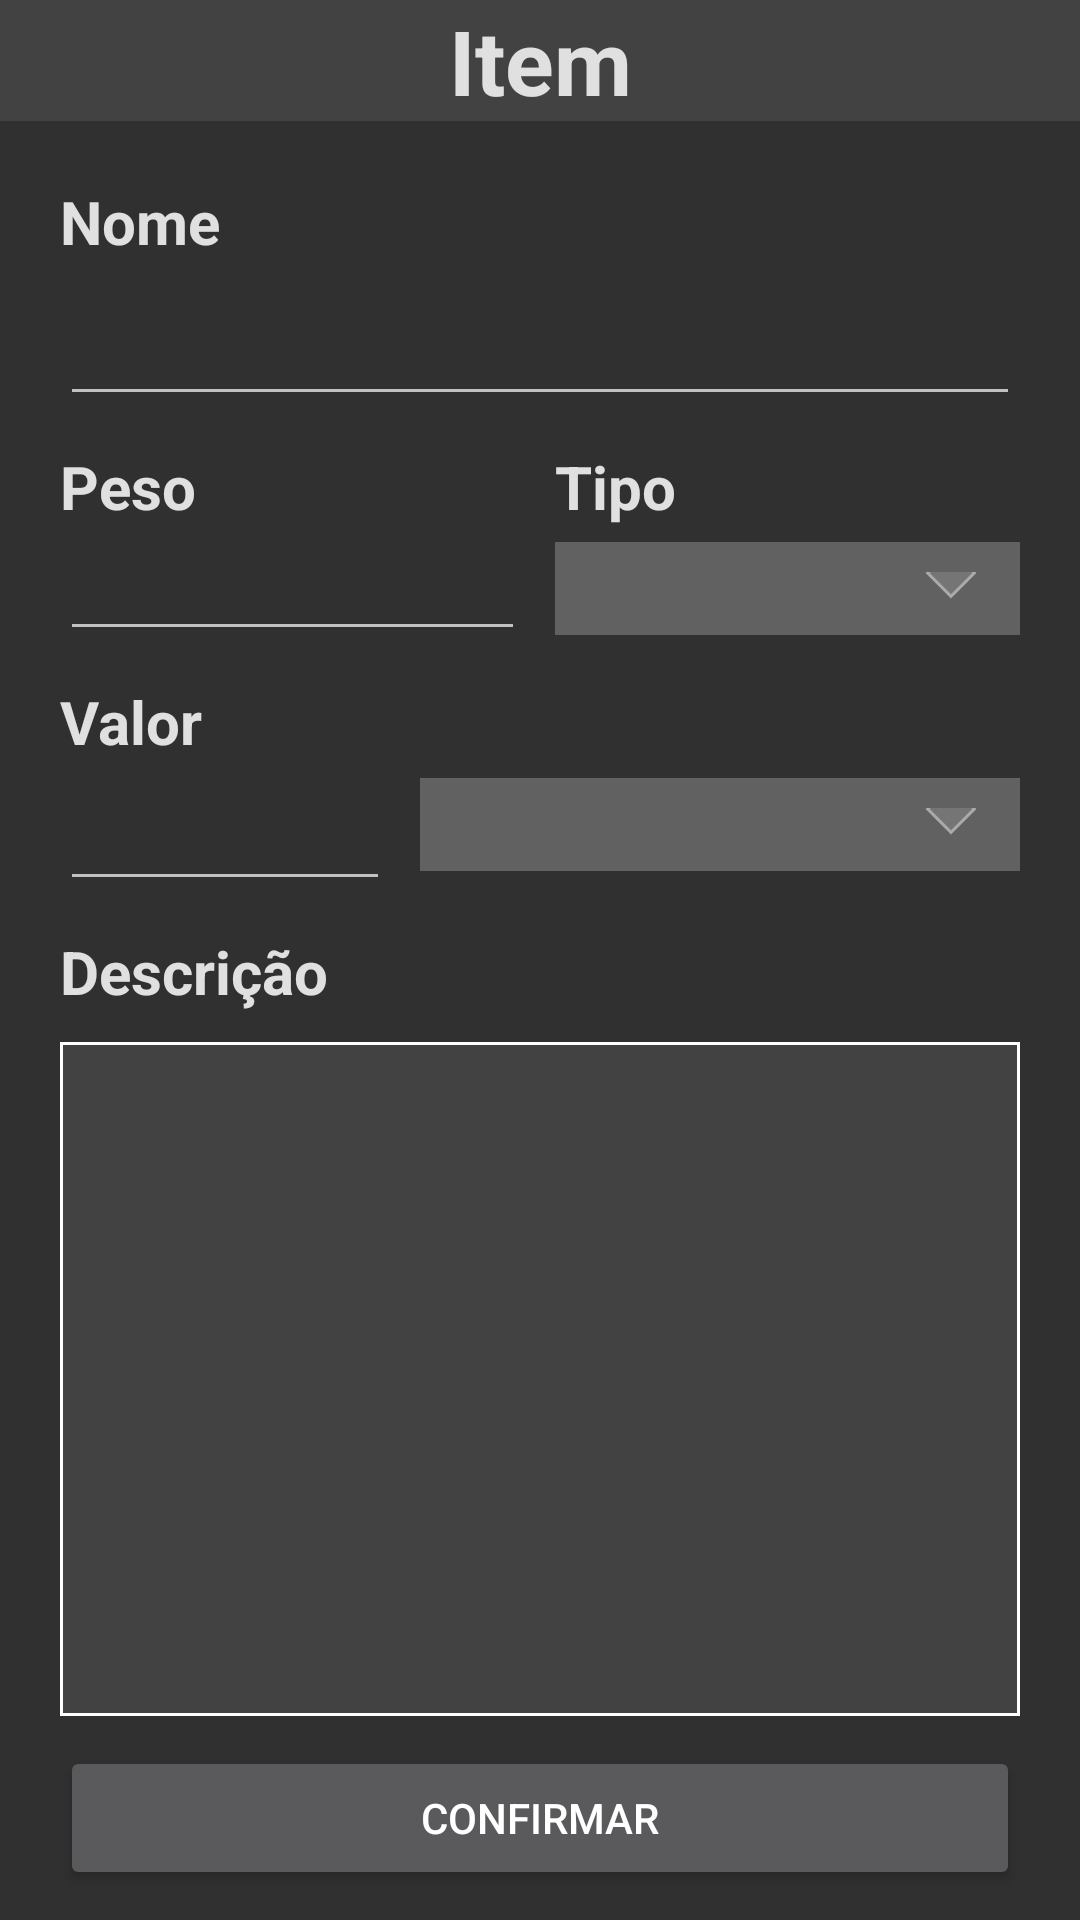

Android layout source for this screen:
<!-- AndroidManifest.xml: application theme Theme.AppCompat.NoActionBar -->
<!-- res/layout/activity_equipment_edit.xml -->
<?xml version="1.0" encoding="utf-8"?>
<RelativeLayout xmlns:android="http://schemas.android.com/apk/res/android"
    xmlns:tools="http://schemas.android.com/tools"
    android:layout_width="match_parent"
    android:layout_height="match_parent"
    tools:context=".main.EquipmentEditActivity">

    <TextView
        android:id="@+id/txtHeaderItem"
        android:layout_width="wrap_content"
        android:layout_height="wrap_content"
        style="@style/header"
        android:text="@string/item"
        android:background="@color/grey_800"
        android:layout_alignParentStart="true"
        android:layout_alignParentEnd="true"
        android:layout_alignParentTop="true"/>

    <TextView
        android:id="@+id/txtName"
        android:layout_width="wrap_content"
        android:layout_height="wrap_content"
        style="@style/label"
        android:text="@string/name"
        android:layout_marginTop="20dp"
        android:layout_marginStart="20dp"
        android:layout_marginEnd="20dp"
        android:layout_below="@+id/txtHeaderItem"
        android:layout_alignStart="@+id/txtHeaderItem"
        android:layout_alignEnd="@+id/txtHeaderItem"/>

    <EditText
        android:id="@+id/edtName"
        android:layout_width="wrap_content"
        android:layout_height="wrap_content"
        android:layout_marginTop="10dp"
        android:layout_below="@+id/txtName"
        android:layout_alignStart="@+id/txtName"
        android:layout_alignEnd="@+id/txtName"/>

    <LinearLayout
        android:id="@+id/layoutInfo"
        android:layout_width="wrap_content"
        android:layout_height="wrap_content"
        android:orientation="horizontal"
        android:layout_marginTop="10dp"
        android:layout_below="@+id/edtName"
        android:layout_alignStart="@+id/txtName"
        android:layout_alignEnd="@+id/txtName">

        <RelativeLayout
            android:layout_width="wrap_content"
            android:layout_height="wrap_content"
            android:layout_marginEnd="5dp"
            android:layout_weight="1">

            <TextView
                android:id="@+id/txtWeight"
                android:layout_width="match_parent"
                android:layout_height="wrap_content"
                style="@style/label"
                android:text="@string/weight"/>

            <EditText
                android:id="@+id/edtWeight"
                android:layout_width="wrap_content"
                android:layout_height="wrap_content"
                android:layout_below="@+id/txtWeight"
                android:layout_alignStart="@+id/txtWeight"
                android:layout_alignEnd="@id/txtWeight"/>
        </RelativeLayout>

        <RelativeLayout
            android:layout_width="wrap_content"
            android:layout_height="wrap_content"
            android:layout_marginStart="5dp"
            android:layout_weight="1">

            <TextView
                android:id="@+id/txtType"
                android:layout_width="match_parent"
                android:layout_height="wrap_content"
                style="@style/label"
                android:text="@string/type"/>

            <Spinner
                android:id="@+id/spnType"
                android:layout_width="wrap_content"
                android:layout_height="wrap_content"
                android:background="@drawable/spinner_bg"
                android:layout_marginTop="5dp"
                android:layout_below="@+id/txtType"
                android:layout_alignStart="@+id/txtType"
                android:layout_alignEnd="@id/txtType"/>

        </RelativeLayout>
    </LinearLayout>

    <TextView
        android:id="@+id/txtCost"
        android:layout_width="wrap_content"
        android:layout_height="wrap_content"
        style="@style/label"
        android:text="@string/value"
        android:layout_marginTop="10dp"
        android:layout_below="@+id/layoutInfo"
        android:layout_alignStart="@+id/txtName"
        android:layout_alignEnd="@id/txtName"/>

    <EditText
        android:id="@+id/edtCost"
        android:layout_width="wrap_content"
        android:layout_height="wrap_content"
        android:inputType="number"
        android:layout_marginTop="5dp"
        android:layout_marginEnd="10dp"
        android:layout_below="@+id/txtCost"
        android:layout_alignStart="@+id/txtCost"
        android:layout_toStartOf="@+id/spnCoin"/>

    <Spinner
        android:id="@+id/spnCoin"
        android:layout_width="200dp"
        android:layout_height="wrap_content"
        android:background="@drawable/spinner_bg"
        android:layout_marginBottom="10dp"
        android:layout_alignBottom="@+id/edtCost"
        android:layout_alignEnd="@+id/txtCost"/>

    <TextView
        android:id="@+id/txtDescription"
        android:layout_width="wrap_content"
        android:layout_height="wrap_content"
        style="@style/label"
        android:text="@string/description"
        android:layout_marginTop="10dp"
        android:layout_below="@+id/edtCost"
        android:layout_alignStart="@+id/txtName"
        android:layout_alignEnd="@+id/txtName"/>

    <EditText
        android:id="@+id/edtDescription"
        android:layout_width="wrap_content"
        android:layout_height="wrap_content"
        android:background="@drawable/text_border"
        android:textSize="15sp"
        android:ems="10"
        android:gravity="start|top"
        android:inputType="textMultiLine"
        android:layout_marginTop="10dp"
        android:layout_marginBottom="10dp"
        android:layout_below="@+id/txtDescription"
        android:layout_alignStart="@+id/txtDescription"
        android:layout_alignEnd="@id/txtDescription"
        android:layout_above="@+id/btnConfirm"/>

    <Button
        android:id="@+id/btnConfirm"
        android:layout_width="wrap_content"
        android:layout_height="wrap_content"
        android:text="@string/confirm"
        android:layout_marginBottom="10dp"
        android:layout_alignParentBottom="true"
        android:layout_alignStart="@id/txtName"
        android:layout_alignEnd="@id/txtName"/>

</RelativeLayout>
<!-- resources referenced by this layout -->
<resources>
  <color name="grey_800">#424242</color>
  <!-- drawable spinner_bg (drawable) -->
  <?xml version="1.0" encoding="utf-8"?>
  <layer-list xmlns:android="http://schemas.android.com/apk/res/android">
      <item>
          <color android:color="@color/grey_700" />
      </item>
      <item android:gravity="center_vertical|right" android:right="8dp">
          <layer-list>
              <item android:width="12dp" android:height="12dp" android:gravity="center" android:bottom="10dp">
                  <rotate
                      android:fromDegrees="45"
                      android:toDegrees="45">
                      <shape android:shape="rectangle">
                          <solid android:color="@color/grey_600" />
                          <stroke android:color="#aaaaaa" android:width="1dp"/>
                      </shape>
                  </rotate>
              </item>
              <item android:width="30dp" android:height="10dp" android:bottom="21dp" android:gravity="center">
                  <shape android:shape="rectangle">
                      <solid android:color="@color/grey_700"/>
                  </shape>
              </item>
          </layer-list>
      </item>
  </layer-list>
  <!-- drawable text_border (drawable) -->
  <?xml version="1.0" encoding="utf-8"?>
  <shape xmlns:android="http://schemas.android.com/apk/res/android"
      android:shape="rectangle" >
  
      
      <solid
          android:color="@color/grey_800" >
      </solid>
  
      
      <stroke
          android:width="1dp"
          android:color="@color/white" >
      </stroke>
  
      
      <corners
          android:radius="0dp">
      </corners>
  
  </shape>
  <string name="confirm">Confirmar</string>
  <string name="description">Descrição</string>
  <string name="item">Item</string>
  <string name="name">Nome</string>
  <string name="type">Tipo</string>
  <string name="value">Valor</string>
  <string name="weight">Peso</string>
  <style name="header" parent="android:Widget.TextView">
          <item name="android:textColor">#E0E0E0</item>
          <item name="android:textStyle">bold</item>
          <item name="android:textSize">30sp</item>
          <item name="android:gravity">center</item>
          <item name="android:textAlignment">center</item>
      </style>
  <style name="label" parent="android:Widget.TextView">
          <item name="android:textColor">#E0E0E0</item>
          <item name="android:textStyle">bold</item>
          <item name="android:textSize">20sp</item>
          <item name="android:gravity">center</item>
          <item name="android:textAlignment">textStart</item>
      </style>
  <color name="grey_700">#616161</color>
  <color name="grey_600">#757575</color>
  <color name="white">#FFFFFF</color>
</resources>
